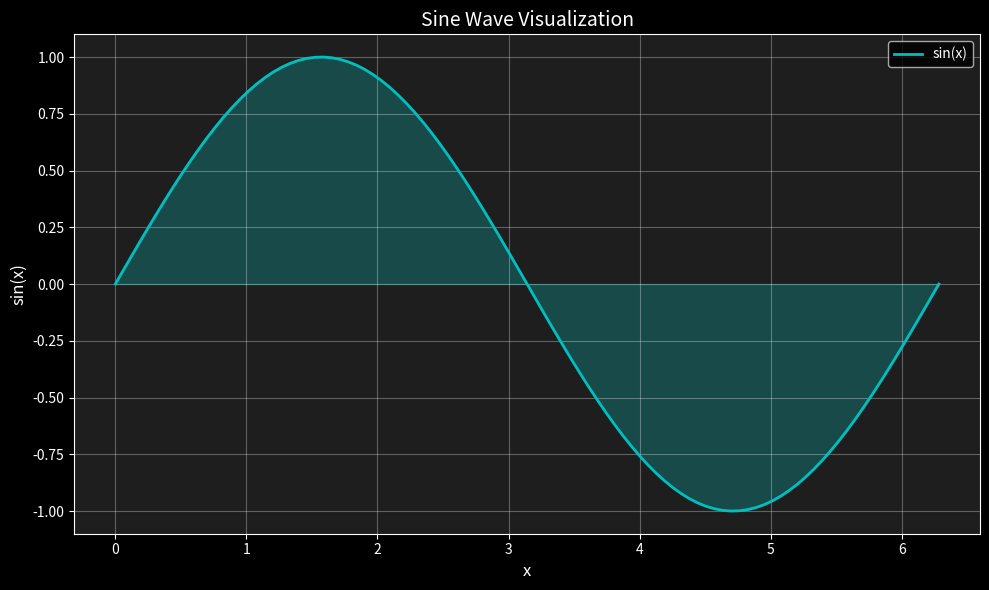

Generate this figure with matplotlib:
import matplotlib.pyplot as plt
import numpy as np

# Set style for dark theme
plt.style.use('dark_background')

# Create data
x = np.linspace(0, 2*np.pi, 100)
y = np.sin(x)

# Create figure and plot
plt.figure(figsize=(10, 6))
plt.plot(x, y, 'c-', linewidth=2, label='sin(x)')
plt.fill_between(x, y, alpha=0.2, color='cyan')

# Customize plot
plt.title('Sine Wave Visualization', color='white', size=14)
plt.xlabel('x', color='white', size=12)
plt.ylabel('sin(x)', color='white', size=12)
plt.grid(True, alpha=0.3)
plt.legend()

# Set background color
plt.gca().set_facecolor('#1e1e1e')
plt.gcf().set_facecolor('#1e1e1e')

# Adjust layout
plt.tight_layout()
